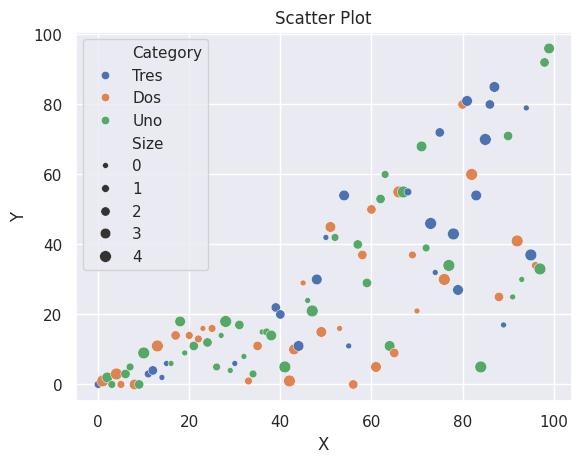

Python code for this plot: (Note: this script raises an exception after producing the figure.)
#!/usr/local/bin/python3

import seaborn as sns
import matplotlib.pyplot as plt
import pandas as pd
import numpy as np
import math

words = ['Uno', 'Dos', 'Tres']
data = pd.DataFrame()
data['X'] = pd.array(np.arange(0, 100))
data['Y'] = pd.array([(np.random.randint(0,x+1)) for x in data['X']])
data['Category'] = pd.array([words[(np.random.randint(0,len(words)))] for x in range(0,100)])
data['Size'] = pd.array([(np.random.randint(0,5)) for x in range(0,100)])

sns.set_theme()
sns.scatterplot(data, x='X', y='Y', hue='Category', size='Size', legend='full')
plt.title('Scatter Plot')
plt.savefig('data/sns_scatter.png')

